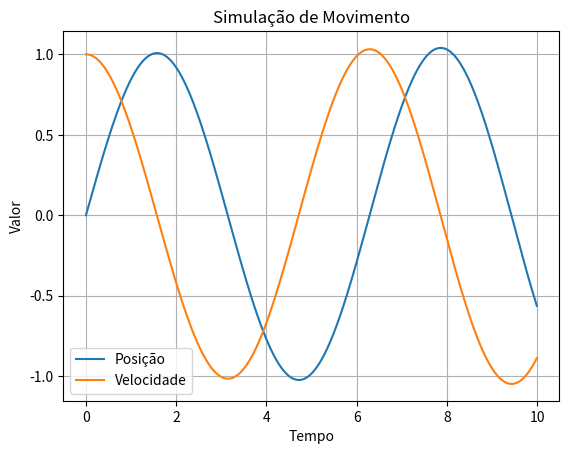

Here is the Python script that generated this plot:
import numpy as np
import matplotlib.pyplot as plt

# Parâmetros da simulação
dt = 0.01  # Passo de tempo
t_max = 10.0  # Tempo máximo da simulação

# Vetores para armazenar os valores de tempo, posição e velocidade
t = np.arange(0.0, t_max, dt)
x = np.zeros_like(t)
v = np.zeros_like(t)

# Condições iniciais
x[0] = 0.0  # Posição inicial
v[0] = 1.0  # Velocidade inicial

# Simulação do movimento
for i in range(1, len(t)):
    x[i] = x[i-1] + v[i-1] * dt
    v[i] = v[i-1] - x[i-1] * dt

# Plotando o resultado
plt.plot(t, x, label='Posição')
plt.plot(t, v, label='Velocidade')
plt.xlabel('Tempo')
plt.ylabel('Valor')
plt.title('Simulação de Movimento')
plt.legend()
plt.grid(True)
plt.show()
